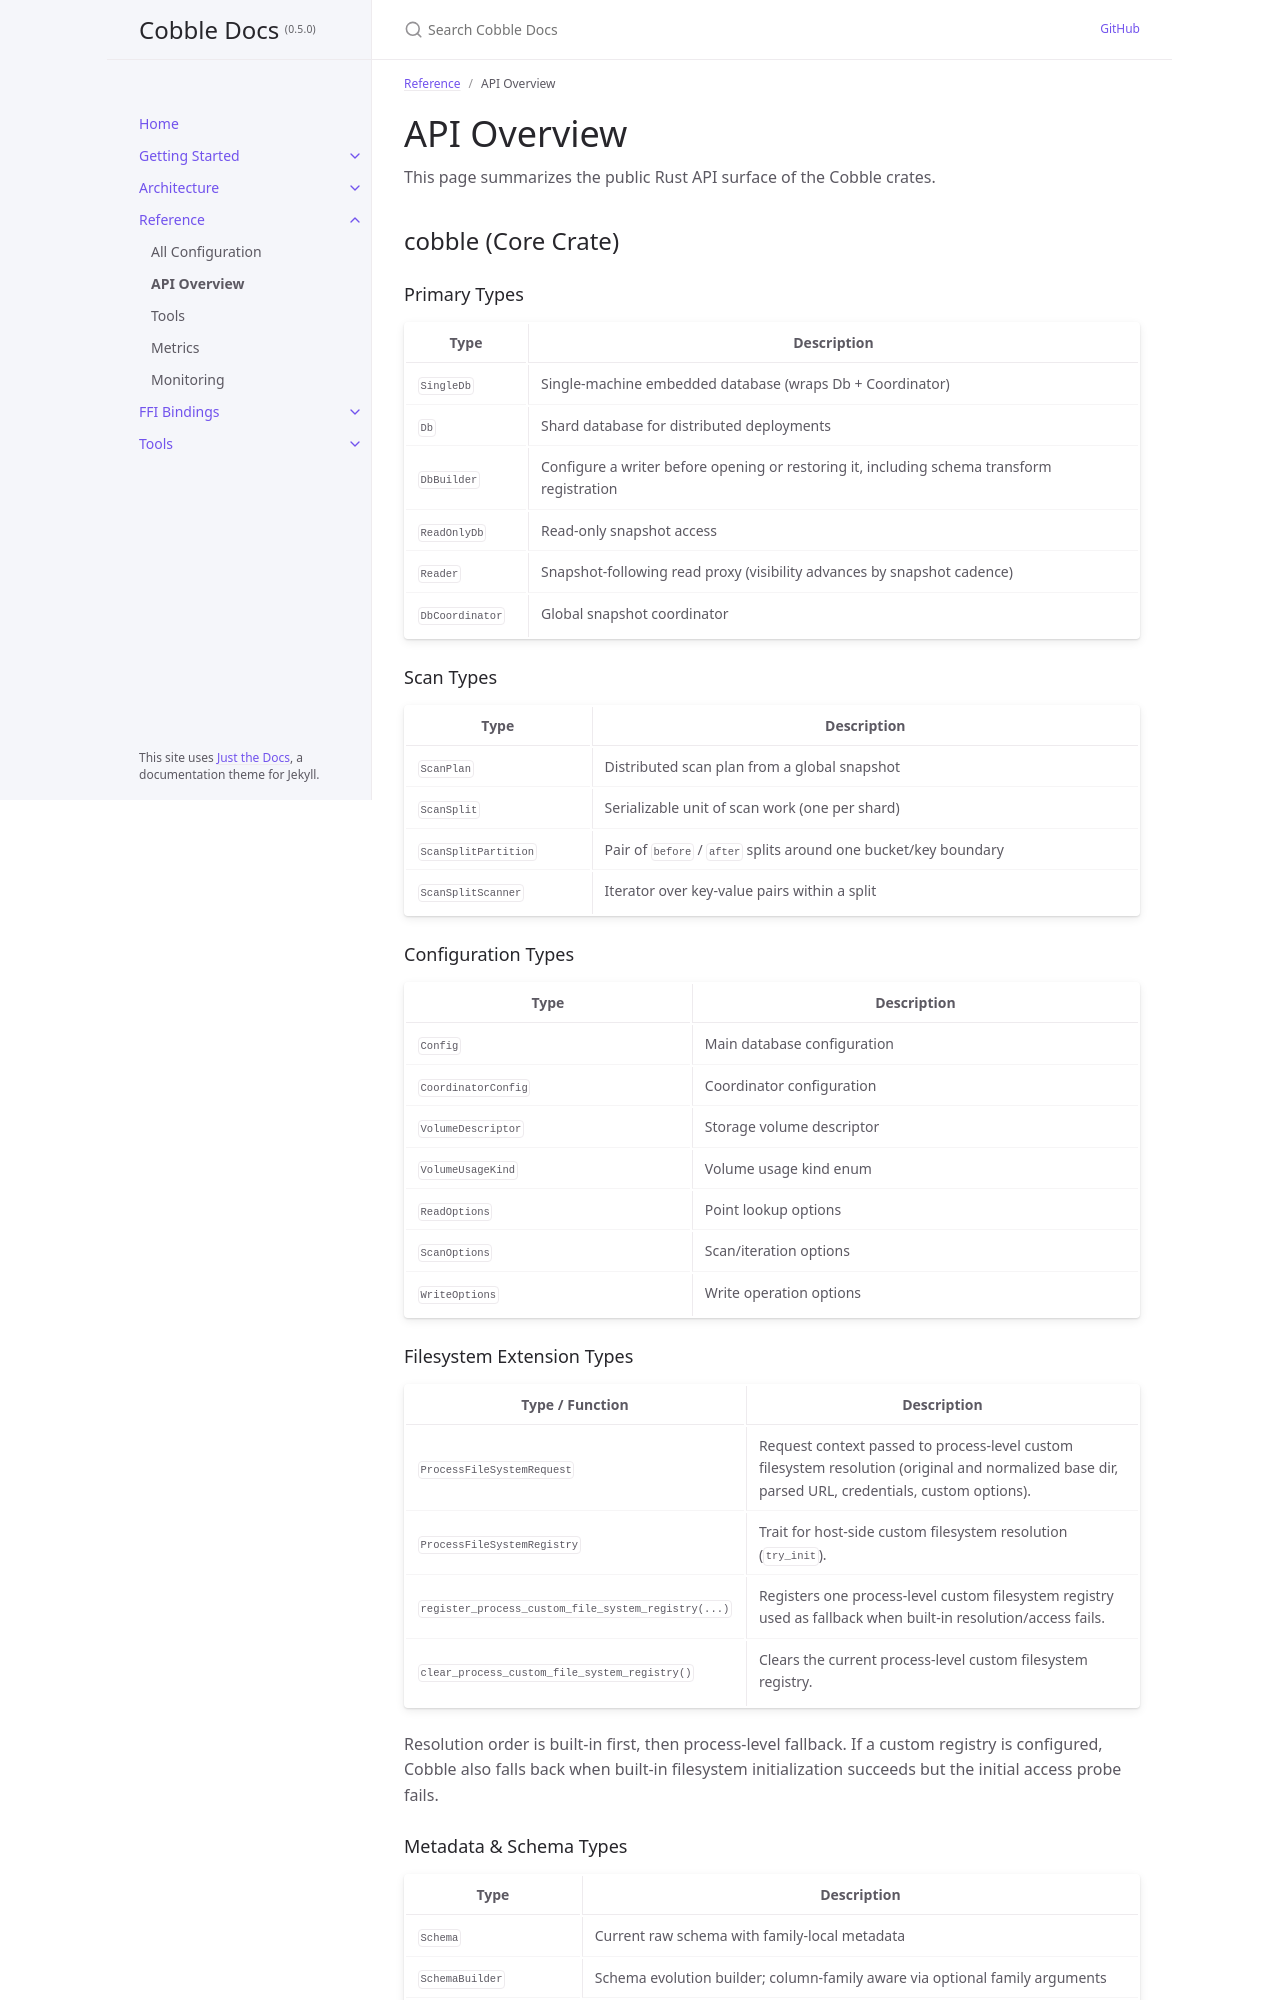

repository: cobble-project/cobble · page: 0.5.0/reference/api-overview.html · generator: jekyll

---
title: API Overview
parent: Reference
nav_order: 2
---

# API Overview

This page summarizes the public Rust API surface of the Cobble crates.

## cobble (Core Crate)

### Primary Types

| Type | Description |
|------|-------------|
| `SingleDb` | Single-machine embedded database (wraps Db + Coordinator) |
| `Db` | Shard database for distributed deployments |
| `DbBuilder` | Configure a writer before opening or restoring it, including schema transform registration |
| `ReadOnlyDb` | Read-only snapshot access |
| `Reader` | Snapshot-following read proxy (visibility advances by snapshot cadence) |
| `DbCoordinator` | Global snapshot coordinator |

### Scan Types

| Type | Description |
|------|-------------|
| `ScanPlan` | Distributed scan plan from a global snapshot |
| `ScanSplit` | Serializable unit of scan work (one per shard) |
| `ScanSplitPartition` | Pair of `before` / `after` splits around one bucket/key boundary |
| `ScanSplitScanner` | Iterator over key-value pairs within a split |

### Configuration Types

| Type | Description |
|------|-------------|
| `Config` | Main database configuration |
| `CoordinatorConfig` | Coordinator configuration |
| `VolumeDescriptor` | Storage volume descriptor |
| `VolumeUsageKind` | Volume usage kind enum |
| `ReadOptions` | Point lookup options |
| `ScanOptions` | Scan/iteration options |
| `WriteOptions` | Write operation options |

### Filesystem Extension Types

| Type / Function | Description |
|------|-------------|
| `ProcessFileSystemRequest` | Request context passed to process-level custom filesystem resolution (original and normalized base dir, parsed URL, credentials, custom options). |
| `ProcessFileSystemRegistry` | Trait for host-side custom filesystem resolution (`try_init`). |
| `register_process_custom_file_system_registry(...)` | Registers one process-level custom filesystem registry used as fallback when built-in resolution/access fails. |
| `clear_process_custom_file_system_registry()` | Clears the current process-level custom filesystem registry. |

Resolution order is built-in first, then process-level fallback. If a custom registry is configured,
Cobble also falls back when built-in filesystem initialization succeeds but the initial access probe
fails.

### Metadata & Schema Types

| Type | Description |
|------|-------------|
| `Schema` | Current raw schema with family-local metadata |
| `SchemaBuilder` | Schema evolution builder; column-family aware via optional family arguments |
| `ColumnEvolution` | Target column mapping: `Source` with an optional transform, `Default`, or `Null` |
| `TransformSpec` | Persisted transform type and configuration; see [Schema Evolution](../architecture/schema-evolution#persisted-transform-specifications) |
| `ShardSnapshotMetadata` | Shard snapshot identity, ranges, sizes, and column-family schema metadata |
| `GlobalSnapshotManifest` | Materialized global snapshot manifest |

### Column Family Model

- The default family is `default`.
- Plain raw `put` / `merge` / `delete` / `get` / `scan` APIs use the default family.
- Raw Rust selects other families through `WriteOptions::with_column_family`, `ReadOptions::for_column_in_family` / `for_columns_in_family` / `with_column_family`, and `ScanOptions::with_column_family`.
- Named families are created through `SchemaBuilder`, not through config.
- Distributed routing stays bucket-only, but for `Reader` and `ScanPlan`, the column family should be selected through options. That means only one family is read or scan per operation.
